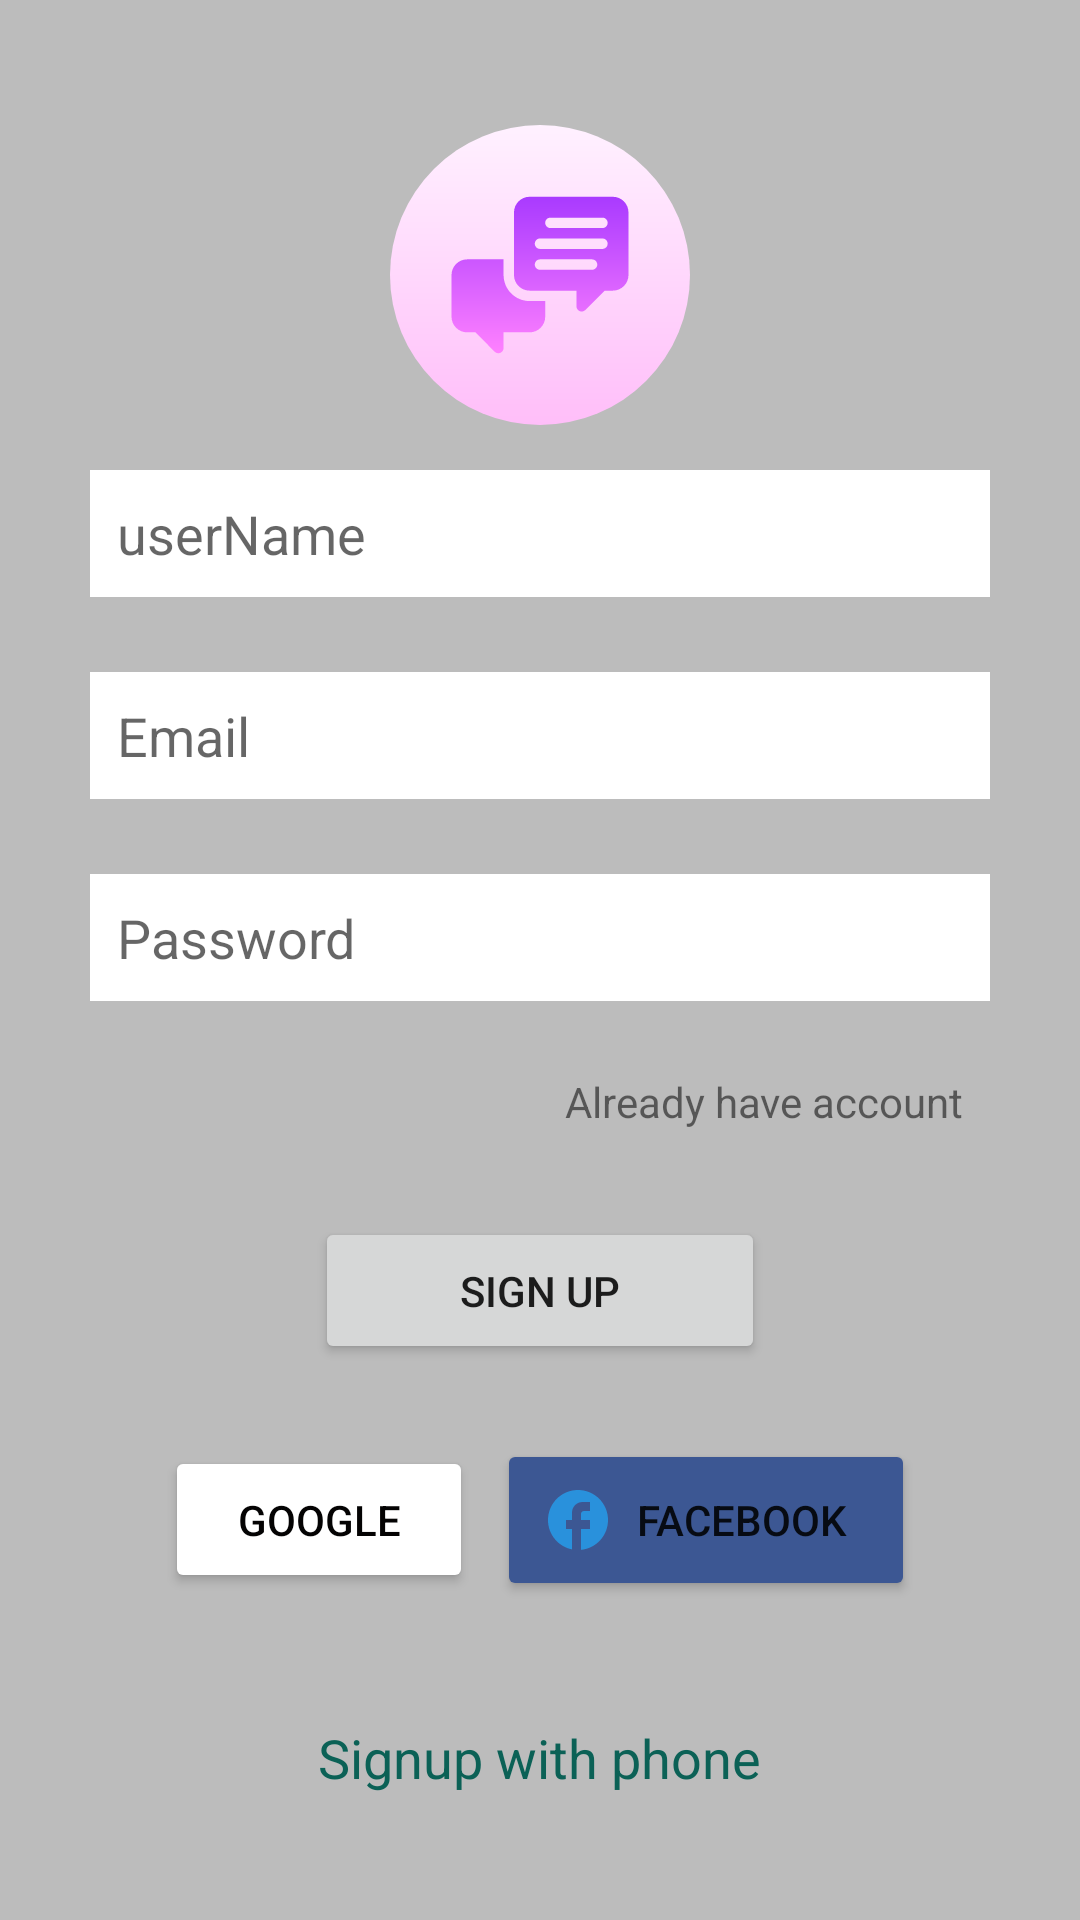

Write the Android layout XML for this screen, with the resource values it uses.
<!-- AndroidManifest.xml: application theme Theme.SpChat -->
<!-- res/layout/activity_sign_up.xml -->
<?xml version="1.0" encoding="utf-8"?>
<LinearLayout xmlns:android="http://schemas.android.com/apk/res/android"
    xmlns:app="http://schemas.android.com/apk/res-auto"
    xmlns:tools="http://schemas.android.com/tools"
    android:layout_width="match_parent"
    android:layout_height="match_parent"
    android:orientation="vertical"
    android:gravity="center"
    android:background="@color/greyBackground"
    tools:context=".SignUpActivity">

    <LinearLayout
        android:layout_width="match_parent"
        android:layout_height="wrap_content"
        android:gravity="center"
        android:layout_gravity="center_horizontal"
        android:layout_marginLeft="30dp"
        android:layout_marginRight="30dp"
        android:orientation="vertical">

        <ImageView
            android:id="@+id/imageView"
            android:layout_width="100dp"
            android:layout_height="100dp"
            android:src="@drawable/ic_chat" />

        <EditText
            android:id="@+id/etxUserName"
            android:layout_width="match_parent"
            android:layout_height="wrap_content"
            android:ems="10"
            android:padding="9dp"
            android:layout_marginTop="15dp"
            android:layout_marginBottom="10dp"
            android:inputType="textPersonName"
            android:background="@color/white"
           android:hint="@string/username"/>

        <EditText
            android:id="@+id/etxUserEmail"
            android:layout_width="match_parent"
            android:layout_height="wrap_content"
            android:ems="10"
            android:hint="@string/email"
            android:padding="9dp"
            android:layout_marginTop="15dp"
            android:layout_marginBottom="10dp"
            android:background="@color/white"
            android:inputType="textEmailAddress" />

        <EditText
            android:id="@+id/etxUserPassword"
            android:layout_width="match_parent"
            android:layout_height="wrap_content"
            android:ems="10"
            android:background="@color/white"
            android:hint="@string/password"
            android:padding="9dp"
            android:layout_marginTop="15dp"
            android:layout_marginBottom="10dp"
            android:inputType="textPassword" />

        <TextView
            android:id="@+id/tvAlreadyAccount"
            android:layout_width="match_parent"
            android:layout_height="wrap_content"
            android:gravity="right"
            android:padding="9dp"
            android:layout_marginTop="5dp"
            android:layout_marginBottom="10dp"
            android:text="@string/already_have_account" />

        <Button
            android:id="@+id/btnSignUp"
            android:layout_width="150dp"
            android:layout_height="wrap_content"
            android:layout_marginTop="10dp"
            android:padding="15dp"
            android:text="@string/signup"
            app:cornerRadius="4dp" />

        <LinearLayout
            android:layout_width="match_parent"
            android:layout_height="match_parent"
            android:layout_margin="25dp"
            android:orientation="horizontal">

            <Button
                android:id="@+id/btnGoogle"
                android:layout_width="wrap_content"
                android:layout_height="wrap_content"
                android:layout_weight="1"
                android:drawableLeft="@drawable/ic_google"
                android:text="@string/googel"
                android:backgroundTint="@color/white"
                android:padding="15dp"
                android:layout_marginRight="4dp"
                android:textColor="@color/black"
                app:cornerRadius="4dp" />

            <Button
                android:id="@+id/btnFacebook"
                android:layout_width="wrap_content"
                android:layout_height="wrap_content"
                android:layout_weight="1"
                android:drawableLeft="@drawable/ic_baseline_facebook_24"
                android:text="@string/facebook"
                android:padding="15dp"
                android:layout_marginLeft="4dp"
                android:backgroundTint="@color/fb_color"
                app:cornerRadius="4dp" />
        </LinearLayout>
    </LinearLayout>

    <TextView
        android:id="@+id/tvSignUpPhone"
        android:layout_width="wrap_content"
        android:layout_height="wrap_content"
        android:textSize="18sp"
        android:textColor="@color/colorPrimary"
        android:layout_marginTop="15dp"
        android:text="@string/signup_with_phone" />
</LinearLayout>
<!-- resources referenced by this layout -->
<resources>
  <color name="black">#040303</color>
  <color name="colorPrimary">#0b6156</color>
  <color name="fb_color">#3c5793</color>
  <color name="greyBackground">#bcbcbc</color>
  <color name="white">#FFF</color>
  <!-- drawable ic_baseline_facebook_24 (drawable) -->
  <vector android:height="24dp" android:tint="#2991DC"
      android:viewportHeight="24" android:viewportWidth="24"
      android:width="24dp" xmlns:android="http://schemas.android.com/apk/res/android">
      <path android:fillColor="@color/fb_color" android:pathData="M22,12c0,-5.52 -4.48,-10 -10,-10S2,6.48 2,12c0,4.84 3.44,8.87 8,9.8V15H8v-3h2V9.5C10,7.57 11.57,6 13.5,6H16v3h-2c-0.55,0 -1,0.45 -1,1v2h3v3h-3v6.95C18.05,21.45 22,17.19 22,12z"/>
  </vector>
  <!-- drawable ic_chat: vector/xml drawable (drawable, 2133 chars, omitted) -->
  <string name="already_have_account">Already have account</string>
  <string name="email">Email</string>
  <string name="facebook">FACEBOOK</string>
  <string name="googel">GOOGLE</string>
  <string name="password">Password</string>
  <string name="signup">Sign Up</string>
  <string name="signup_with_phone">Signup with phone</string>
  <string name="username">userName</string>
  <style name="Theme.SpChat" parent="Theme.MaterialComponents.DayNight.DarkActionBar">
          
          <item name="colorPrimary">@color/colorPrimary</item>
          <item name="colorPrimaryVariant">@color/colorPrimaryDark</item>
          <item name="colorOnPrimary">@color/white</item>
          
          <item name="colorSecondary">@color/teal_200</item>
          <item name="colorSecondaryVariant">@color/teal_700</item>
          <item name="colorOnSecondary">@color/black</item>
          
          <item name="android:statusBarColor" tools:targetApi="l">?attr/colorPrimaryVariant</item>
          
      </style>
  <color name="colorPrimaryDark">#095049</color>
  <color name="teal_200">#FF03DAC5</color>
  <color name="teal_700">#FF018786</color>
</resources>
